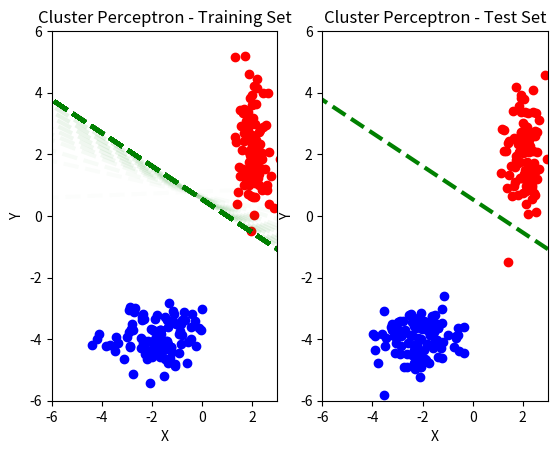

This chart was generated by the following Python code:
###################
# A cluster classification learning perceptron
# Good to use for understanding how a perceptron works.
# Displays decision boundary
# Author: John Berroa
###################

import numpy as np
import matplotlib.pyplot as plt
from numpy.random import multivariate_normal as multNorm
from scipy.cluster.vq import kmeans, vq


class ClusterPerceptron:
    """
    Creates a perceptron that learns to linearly separate two clusters
    """

    def __init__(self, data, epsilon=.0075):
        self.epsilon = epsilon # initialized with very low learning rate in order to visualize learning process
        self.dimensions = 2
        self.training_set = data[0]
        self.test_set = data[1]
        self.training_size = len(self.training_set)
        self.test_size = len(self.test_set)
        self.training_labels = data[2]
        self.test_labels = data[3]
        self.weights = np.random.random(self.dimensions + 1)  # +1 because of adding a bias



        print("Perceptron initialized with weights:\nW0 = {}     W1 = {}     W2 = {}"
              .format(round(self.weights[0],2), round(self.weights[1],2), round(self.weights[2],2)))


    def threshold(self, activation):
        """
        Simple step function threshold
        :param activation:
        :return 1 or 0:
        """
        if activation >= 0:
            return 1
        else:
            return 0


    def infer(self, datapoint):
        """
        Passes datapoint through the network to get an answer
        :param datapoint:
        :return output:  the answer of the inference
        """
        activation = np.dot(self.weights, datapoint[:-1])
        output = self.threshold(activation)
        return output


    def learn(self, output, label, datapoint):
        """
        Implements the perceptron learning rule
        :param output:
        :param label:
        :param datapoint:
        """
        delta_w = self.epsilon * ((label - output) * datapoint[:-1])
        self.weights += delta_w # perceptron learning rule


    def train(self, epochs=10):
        """
        Trains the perceptron for a certain amount of epochs, then tests it
        :param epochs:
        """
        for e in range(epochs):
            self.test(e, epochs)
            for i, step in enumerate(self.training_set):
                output = self.infer(step)
                self.learn(output, self.training_set[i][-1], step)
        self.test(epochs, epochs)


    def test(self, e, e2):
        """
        Tests the performance of the current weights against the test set and then prints the result
        :param e: these just pass through into the plotting function; they are the current epoch and epoch length
        :param e2: ^ see above
        :return:
        """
        print("Perceptron trained to weights:\nW0 = {}     W1 = {}     W2 = {}"
              .format(round(self.weights[0], 2), round(self.weights[1], 2), round(self.weights[2], 2)))
        results = []
        for i, step in enumerate(self.test_set):
            output = self.infer(step)
            if self.test_set[i][-1] == output:
                results.append(1)
            else:
                results.append(0)
        correct_results = np.count_nonzero(results)
        performance = correct_results / self.test_size
        print("Test performance after training: {}%\n----".format(performance * 100))
        self.plot_decision_boundary(e, e2)
        return performance


    def plot_decision_boundary(self, epoch, epoch_length):
        """
        Plots the decision boundary and data for both the training and test datasets
        :param epoch: the current epoch
        :param epoch_length:  the total number of epochs
        :return:
        """
        plt.figure(1)
        plt.subplot(121)
        y_point = (0, (-self.weights[0] / self.weights[2]))
        x_point = ((-self.weights[0] / self.weights[1]), 0)
        try:
            slope = (y_point[1] - x_point[1]) / (y_point[0] - x_point[0]) # will not work if x and y intercepts are 0
        except ZeroDivisionError:
            print("X and Y intercepts are both zero.  Due to the way slope is calculated, this causes a division by zero.  Sorry.")
        y_out = lambda points: slope * points
        x = np.linspace(-10, 10, 100)
        plt.plot(x, y_out(x) + y_point[1], 'g--', linewidth=3, alpha=epoch / epoch_length if epoch < epoch_length else 1)

        # plot the training data to see how well the learning went
        if epoch == epoch_length: # plot each cluster in a different color
            for i in range(len(self.training_set)):
                if self.training_set[i][-1] == 0:
                    plt.scatter(self.training_set[i][1], self.training_set[i][2], color='red')
                elif self.training_set[i][-1] == 1:
                    plt.scatter(self.training_set[i][1], self.training_set[i][2], color='blue')
                else:
                    raise NotImplementedError("This condition should not happen; if it did, check your input data for problems")
            plt.ylim([-6, 6])
            plt.xlim([-6, 3])
            plt.title("Cluster Perceptron - Training Set")
            plt.xlabel("X")
            plt.ylabel("Y")

            # plot the test data to see if it generalizes
            plt.subplot(122)
            plt.plot(x, y_out(x) + y_point[1], 'g--', linewidth=3, alpha=epoch / epoch_length if epoch < epoch_length else 1)
            for i in range(len(self.test_set)):
                if self.test_set[i][-1] == 0:
                    plt.scatter(self.test_set[i][1], self.test_set[i][2], color='red')
                elif self.test_set[i][-1] == 1:
                    plt.scatter(self.test_set[i][1], self.test_set[i][2], color='blue')
                else:
                    raise NotImplementedError("This condition should not happen; if it did, check your input data for problems")
            plt.ylim([-6, 6])
            plt.xlim([-6, 3])
            plt.title("Cluster Perceptron - Test Set")
            plt.xlabel("X")
            plt.ylabel("Y")
            plt.show()


def generate_data(size):
    """
    Generates example data to test the perceptron.  However, any labeled linearly separable data will work.
    :return training_set, test_set, training_labels, test_labels:
    """
    # generate training and test sets, and put them into the plot
    training_set = np.vstack((multNorm([2,2],[[0.1, 0], [0, 1]],size), multNorm([-2,-4],[[1, 0], [0, 0.3]],size)))
    test_set = np.vstack((multNorm([2,2],[[0.1, 0], [0, 1]],size), multNorm([-2,-4],[[1, 0], [0, 0.3]],size)))

    # generate training and test labels, and bias
    training_labels = np.zeros(size)
    training_labels = np.concatenate((training_labels, np.ones(size)))
    test_labels = np.zeros(size)
    test_labels = np.concatenate((test_labels, np.ones(size)))
    bias = np.ones(size * 2) # because size is size of one cluster

    # add dimension, i.e. (200,) -> (200,1)
    training_labels = np.expand_dims(training_labels, axis=1)
    test_labels = np.expand_dims(test_labels, axis=1)
    bias = np.expand_dims(bias, axis=1)

    # concatenate labels onto data
    training_set = np.concatenate((training_set, training_labels), axis=1)
    test_set = np.concatenate((test_set, test_labels), axis=1)
    training_set = np.concatenate((bias, training_set), axis=1)
    test_set = np.concatenate((bias, test_set), axis=1)

    # shuffle so that it isn't ordered by label
    np.random.shuffle(training_set)
    np.random.shuffle(test_set)

    return training_set, test_set, training_labels, test_labels



if __name__ == "__main__":
    data_size = 100 # data is two times this size
    t,tst,tl,tstl = generate_data(data_size)
    data = (t, tst, tl, tstl)
    perceptron = ClusterPerceptron(data)
    perceptron.train(100)
